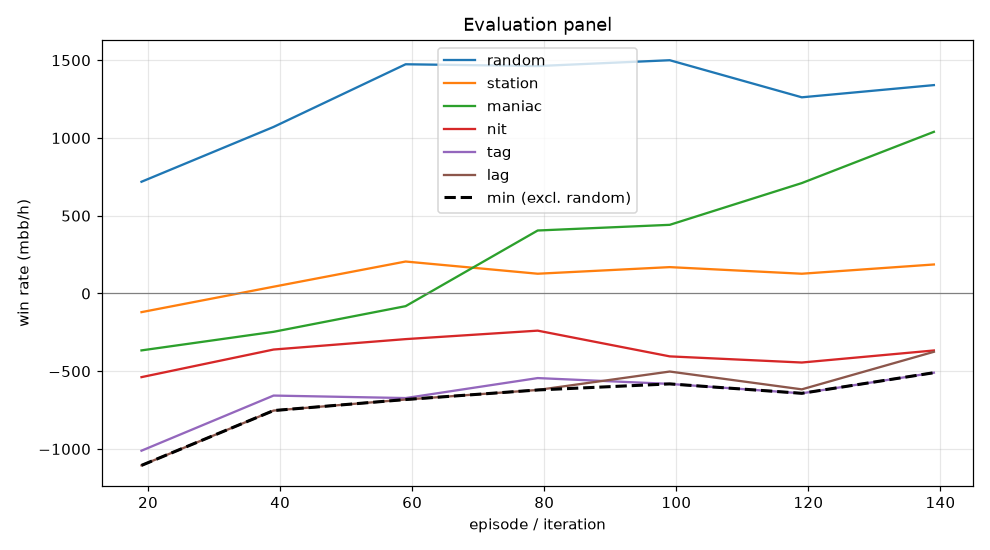

The table this chart was drawn from, first rows:
episode, min, mean, random_mean, random_se, station_mean, station_se, maniac_mean, maniac_se, nit_mean, nit_se, tag_mean, tag_se, lag_mean, lag_se, act_call, act_raise, act_fold, act_check
19, -1106, -628.1, 718.5, 82.03, -120.0, 78.2, -366.0, 236, -538.0, 83.32, -1011, 109.2, -1106, 127.8, 0.2676, 0.4055, 0.1476, 0.1794
39, -753.0, -394.6, 1071, 89.64, 43.5, 74.11, -246.5, 242.8, -360.5, 106.4, -656.5, 125.7, -753.0, 141.7, 0.2264, 0.5594, 0.1044, 0.1098
59, -682.0, -304.8, 1474, 101.2, 205.5, 64.41, -81.5, 272.6, -293.5, 113.5, -672.5, 137.2, -682.0, 151.2, 0.1969, 0.6746, 0.07508, 0.05339
79, -620.5, -174.3, 1462, 102.9, 127.0, 70.59, 405.0, 259, -239.0, 116, -544.0, 139, -620.5, 149.9, 0.2013, 0.677, 0.08203, 0.0396
99, -581.5, -175.4, 1500, 95.35, 169.5, 76.32, 441.5, 252.9, -404.5, 114.9, -581.5, 136.9, -502.0, 144.3, 0.217, 0.6544, 0.08116, 0.04743
119, -642.0, -173.1, 1262, 97.57, 127.0, 84.79, 710.0, 250.7, -444.0, 107.1, -642.0, 133.3, -616.5, 146.6, 0.2483, 0.5878, 0.08769, 0.07621
139, -509.5, -5.0, 1340, 91.97, 186.5, 91.76, 1040, 241.3, -366.5, 94.1, -509.5, 118.4, -375.0, 130.5, 0.2871, 0.5104, 0.08864, 0.1138
